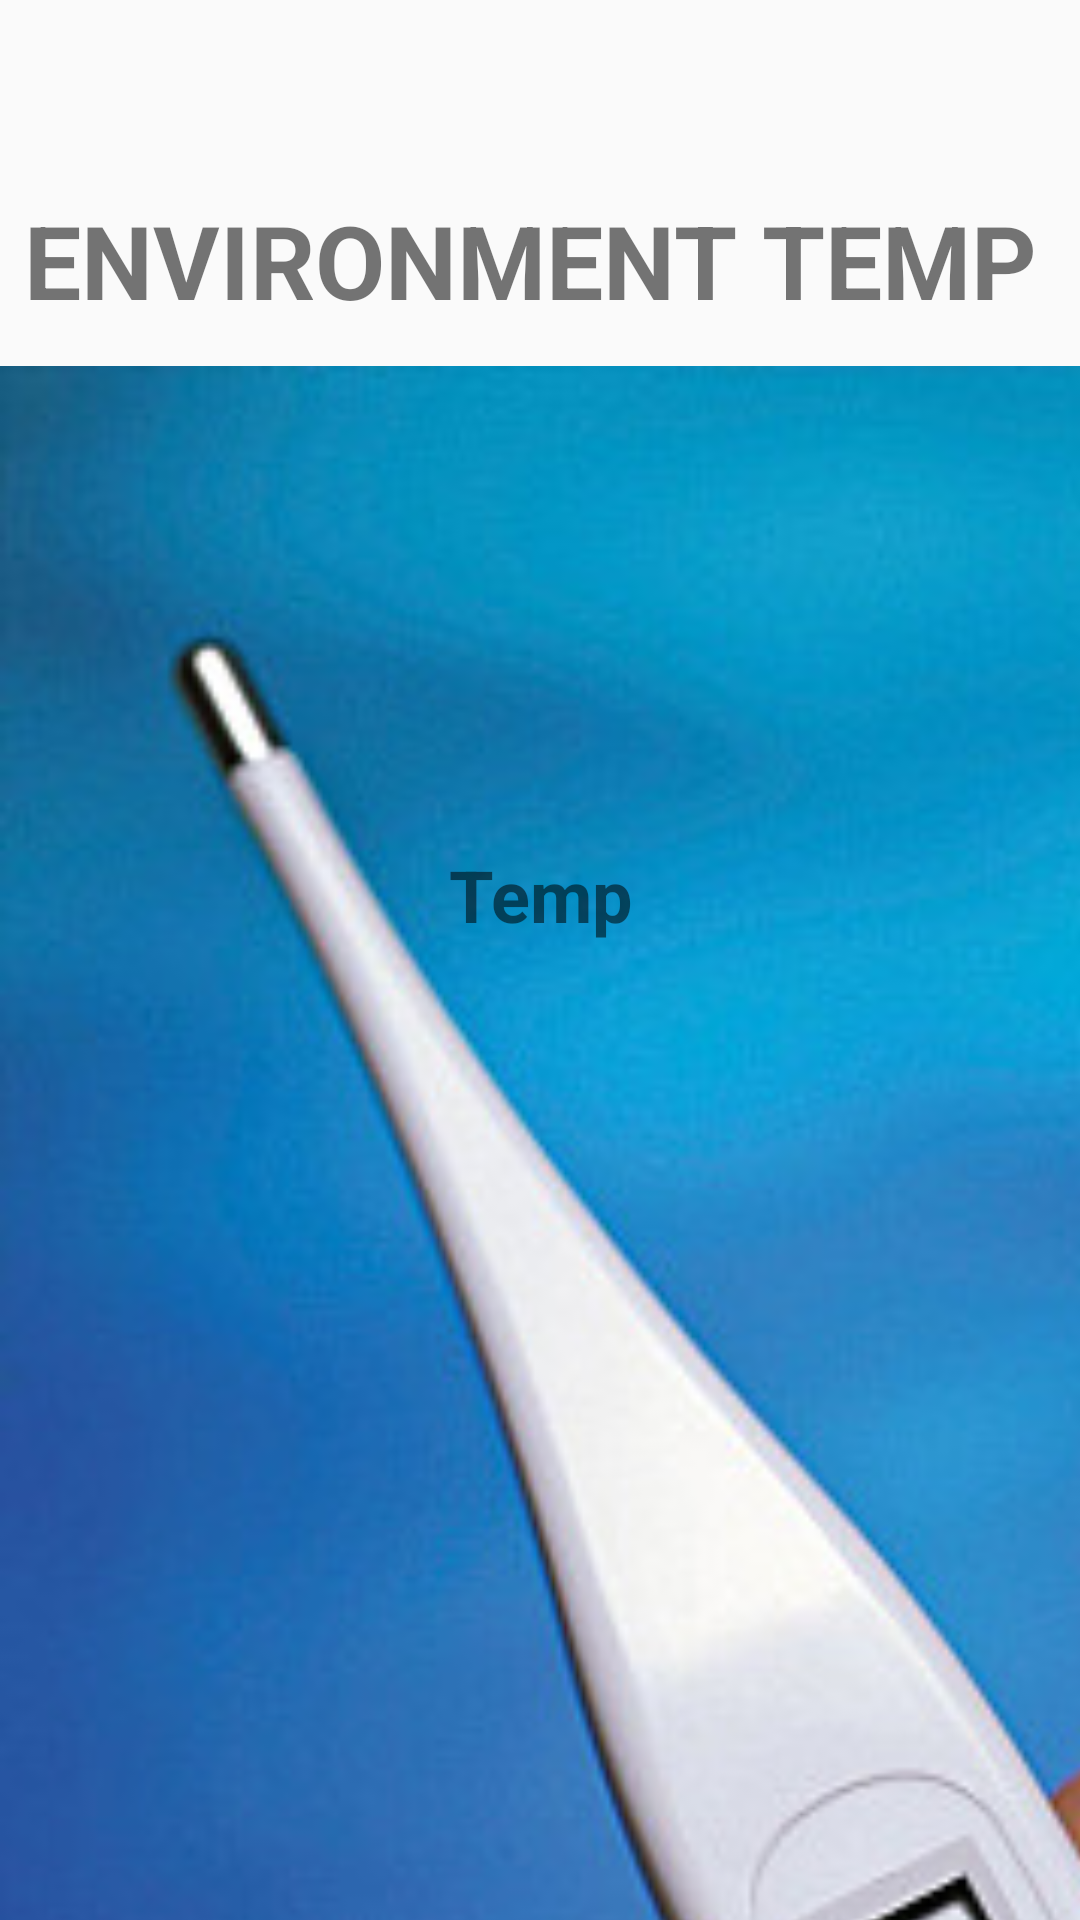

Android layout source for this screen:
<!-- AndroidManifest.xml: application theme Theme.Project2 -->
<!-- res/layout/activity_temp.xml -->
<?xml version="1.0" encoding="utf-8"?>
<androidx.constraintlayout.widget.ConstraintLayout xmlns:android="http://schemas.android.com/apk/res/android"
    xmlns:app="http://schemas.android.com/apk/res-auto"
    xmlns:tools="http://schemas.android.com/tools"
    android:layout_width="match_parent"
    android:layout_height="match_parent"
    tools:context=".MainActivity">


    <ImageView
        android:id="@+id/imageView2"
        android:layout_width="500dp"
        android:layout_height="1000dp"
        app:layout_constraintEnd_toEndOf="parent"
        app:layout_constraintHorizontal_bias="0.0"
        app:layout_constraintStart_toStartOf="parent"
        app:layout_constraintTop_toTopOf="parent"
        app:srcCompat="@drawable/images" />

    <TextView
        android:id="@+id/textView"
        android:layout_width="161dp"
        android:layout_height="76dp"
        android:text="Temp"
        android:textAlignment="center"
        android:textSize="24sp"
        android:textStyle="bold"
        app:layout_constraintBottom_toBottomOf="parent"
        app:layout_constraintEnd_toEndOf="parent"
        app:layout_constraintStart_toStartOf="parent"
        app:layout_constraintTop_toTopOf="parent" />

    <TextView
        android:id="@+id/textView2"
        android:layout_width="wrap_content"
        android:layout_height="wrap_content"
        android:layout_marginTop="64dp"
        android:text="ENVIRONMENT TEMP"
        android:textAlignment="center"
        android:textSize="34sp"
        android:textStyle="bold"
        app:layout_constraintEnd_toEndOf="parent"
        app:layout_constraintHorizontal_bias="0.364"
        app:layout_constraintStart_toStartOf="parent"
        app:layout_constraintTop_toTopOf="parent" />



</androidx.constraintlayout.widget.ConstraintLayout>
<!-- resources referenced by this layout -->
<resources>
  <!-- drawable images: jpg bitmap (drawable, 27687 bytes) -->
  <style name="Theme.Project2" parent="Theme.AppCompat.Light.NoActionBar">
          
          <item name="colorPrimary">@color/purple_500</item>
          <item name="colorPrimaryVariant">@color/purple_700</item>
          <item name="colorOnPrimary">@color/white</item>
          
          <item name="colorSecondary">@color/teal_200</item>
          <item name="colorSecondaryVariant">@color/teal_700</item>
          <item name="colorOnSecondary">@color/black</item>
          
          <item name="android:statusBarColor">?attr/colorPrimaryVariant</item>
          
      </style>
  <color name="purple_500">#FF6200EE</color>
  <color name="purple_700">#FF3700B3</color>
  <color name="white">#FFFFFFFF</color>
  <color name="teal_200">#FF03DAC5</color>
  <color name="teal_700">#FF018786</color>
  <color name="black">#FF000000</color>
</resources>
